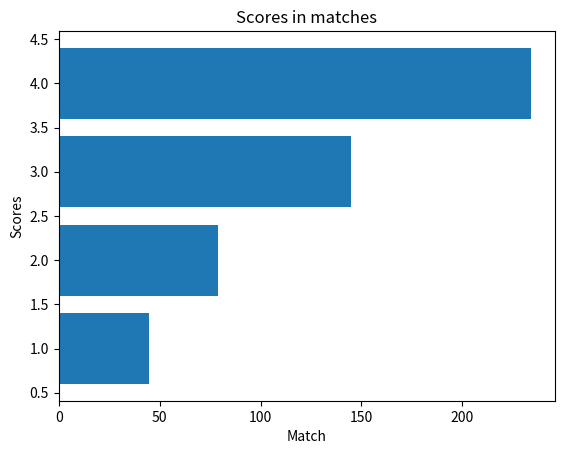

Reproduce this figure in Python.
import matplotlib.pyplot as plt
match=[1,2,3,4]
scores=[45,79,145,234]
plt.barh(match,scores)
plt.xlabel("Match")
plt.ylabel("Scores")
plt.title("Scores in matches")
plt.show()